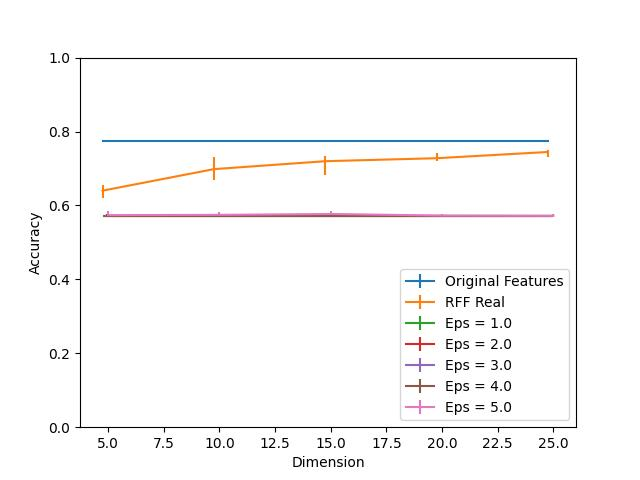

The file beside this chart, header and first rows:
Dimension, RFF Real, RFF Real 25, RFF Real 75, Eps = 1.0, Eps = 1.0 25, Eps = 1.0 75, Eps = 2.0, Eps = 2.0 25, Eps = 2.0 75, Eps = 3.0, Eps = 3.0 25, Eps = 3.0 75, Eps = 4.0, Eps = 4.0 25, Eps = 4.0 75, Eps = 5.0, Eps = 5.0 25, Eps = 5.0 75, Original Features
5, 0.64, 0.01917, 0.01528, 0.5712, 0.0, 0.0, 0.5712, 0.0, 0.0, 0.5712, 0.0, 0.0, 0.5712, 0.0, 0.005552, 0.5738, 0.00257, 0.01243, 0.7752
10, 0.6982, 0.02941, 0.03367, 0.5712, 0.0, 0.0, 0.5712, 0.0, 0.0, 0.5712, 0.0, 0.0, 0.5712, 0.0, 0.003023, 0.5745, 0.003346, 0.007376, 0.7752
15, 0.7197, 0.03675, 0.01458, 0.5712, 0.0, 0.0, 0.5712, 0.0, 0.0, 0.5712, 0.0, 0.0, 0.5712, 0.0, 0.002056, 0.5769, 0.005663, 0.008303, 0.7752
20, 0.7278, 0.006752, 0.01526, 0.5712, 0.0, 0.0, 0.5712, 0.0, 0.0, 0.5712, 0.0, 0.0, 0.5712, 0.0, 0.002942, 0.5726, 0.001411, 0.005361, 0.7752
25, 0.7446, 0.01442, 0.005996, 0.5712, 0.0, 0.0, 0.5712, 0.0, 0.0, 0.5712, 0.0, 0.0, 0.5712, 0.0, 0.0001008, 0.5719, 0.0006449, 0.004011, 0.7752
